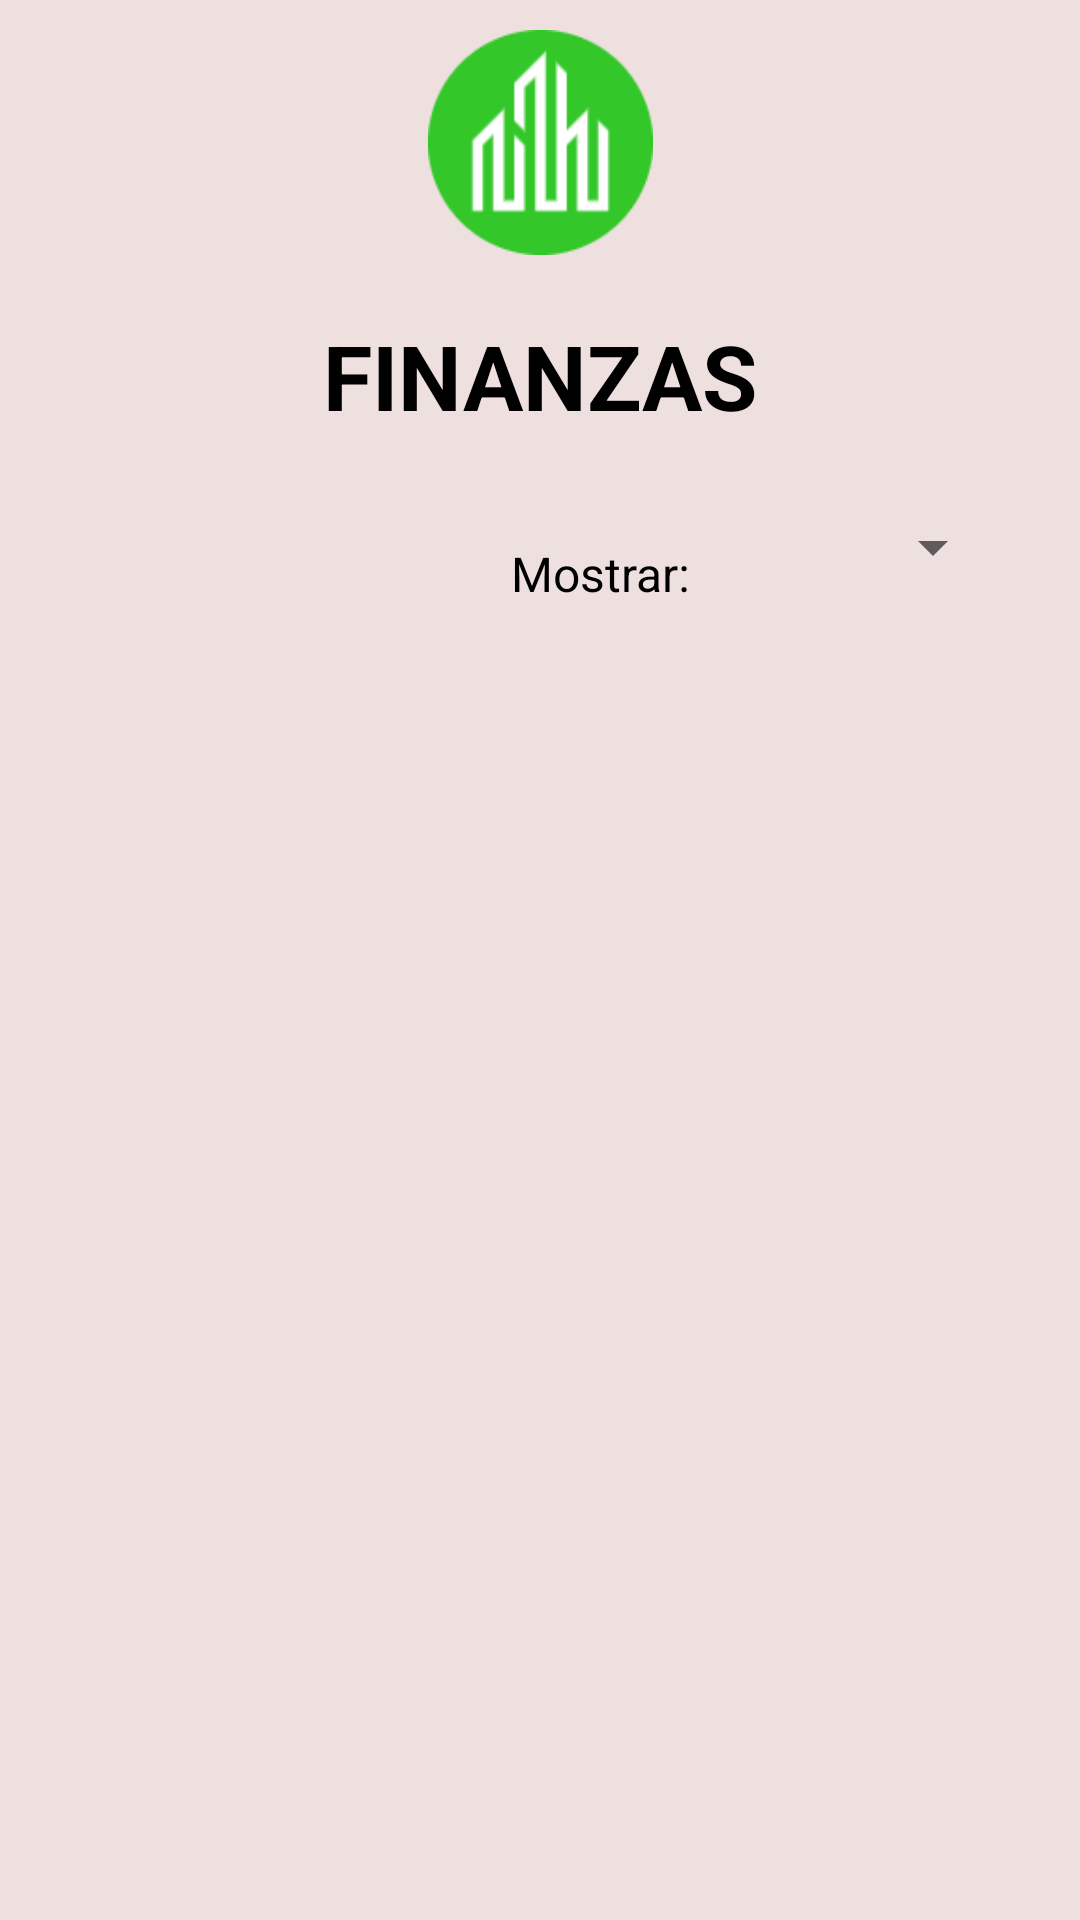

Reconstruct the res/layout file that produces this screen, plus the resources it refers to.
<!-- AndroidManifest.xml: application theme Theme.GestionObrasFCM -->
<!-- res/layout/activity_movimientos_finanzas_obra.xml -->
<?xml version="1.0" encoding="utf-8"?>
<androidx.constraintlayout.widget.ConstraintLayout xmlns:android="http://schemas.android.com/apk/res/android"
    xmlns:app="http://schemas.android.com/apk/res-auto"
    xmlns:tools="http://schemas.android.com/tools"
    android:layout_width="match_parent"
    android:layout_height="match_parent"
    android:background="#EFE0E0"
    tools:context=".Activities.Finanzas.MovimientosFinanzas.MovimientosFinanzasObraActivity">

    <TextView
        android:id="@+id/txt_movimientoFinanza_user"
        android:layout_width="wrap_content"
        android:layout_height="31dp"
        android:layout_marginStart="25dp"
        android:layout_marginTop="620dp"
        android:textColor="@color/black"
        app:layout_constraintStart_toStartOf="parent"
        app:layout_constraintTop_toTopOf="parent" />

    <TextView
        android:id="@+id/txt_movimientosFinanza_titulo"
        android:layout_width="0dp"
        android:layout_height="wrap_content"
        android:layout_marginStart="50dp"
        android:layout_marginTop="20dp"
        android:layout_marginEnd="50dp"
        android:gravity="center"
        android:text="@string/Finanzas"
        android:textColor="@color/black"
        android:textSize="30sp"
        android:textStyle="bold"
        app:layout_constraintEnd_toEndOf="parent"
        app:layout_constraintHorizontal_bias="1.0"
        app:layout_constraintStart_toStartOf="parent"
        app:layout_constraintTop_toBottomOf="@+id/imageView4" />

    <androidx.recyclerview.widget.RecyclerView
        android:id="@+id/rv_gestionMateriales"
        android:layout_width="0dp"
        android:layout_height="380dp"
        android:layout_marginStart="25dp"
        android:layout_marginTop="10dp"
        android:layout_marginEnd="25dp"
        app:layout_constraintEnd_toEndOf="parent"
        app:layout_constraintHorizontal_bias="0.0"
        app:layout_constraintStart_toStartOf="parent"
        app:layout_constraintTop_toBottomOf="@+id/textView3" />

    <ImageView
        android:id="@+id/imageView4"
        android:layout_width="wrap_content"
        android:layout_height="75dp"
        android:layout_marginStart="105dp"
        android:layout_marginTop="10dp"
        android:layout_marginEnd="105dp"
        android:clickable="false"
        android:focusable="false"
        android:scaleType="centerInside"
        app:layout_constraintEnd_toEndOf="parent"
        app:layout_constraintStart_toStartOf="parent"
        app:layout_constraintTop_toTopOf="parent"
        app:srcCompat="@drawable/logo_modified" />

    <TextView
        android:id="@+id/txt_movimientoFinanza_obra"
        android:layout_width="110dp"
        android:layout_height="wrap_content"
        android:layout_marginStart="25dp"
        android:layout_marginTop="35dp"
        android:layout_marginEnd="10dp"
        android:paddingStart="5sp"
        android:textColor="@color/black"
        android:textSize="16sp"
        android:textStyle="bold"
        app:layout_constraintEnd_toStartOf="@+id/textView3"
        app:layout_constraintStart_toStartOf="parent"
        app:layout_constraintTop_toBottomOf="@+id/txt_movimientosFinanza_titulo" />

    <TextView
        android:id="@+id/textView3"
        android:layout_width="75dp"
        android:layout_height="wrap_content"
        android:layout_marginStart="10dp"
        android:layout_marginTop="35dp"
        android:gravity="right"
        android:text="@string/ordenar"
        android:textColor="@color/black"
        android:textSize="16sp"
        app:layout_constraintEnd_toStartOf="@+id/sp_movimientoFinanza_ordenar"
        app:layout_constraintStart_toEndOf="@+id/txt_movimientoFinanza_obra"
        app:layout_constraintTop_toBottomOf="@+id/txt_movimientosFinanza_titulo" />

    <Spinner
        android:id="@+id/sp_movimientoFinanza_ordenar"
        android:layout_width="0dp"
        android:layout_height="wrap_content"
        android:layout_marginStart="5dp"
        android:layout_marginTop="25dp"
        android:layout_marginEnd="25dp"
        app:layout_constraintEnd_toEndOf="parent"
        app:layout_constraintStart_toEndOf="@+id/textView3"
        app:layout_constraintTop_toBottomOf="@+id/txt_movimientosFinanza_titulo" />

</androidx.constraintlayout.widget.ConstraintLayout>
<!-- resources referenced by this layout -->
<resources>
  <!-- drawable logo_modified: png bitmap (drawable, 3536 bytes) -->
  <string name="Finanzas">FINANZAS</string>
  <string name="ordenar">Mostrar: </string>
  <style name="Theme.GestionObrasFCM" parent="Theme.MaterialComponents.DayNight.DarkActionBar">
          
          <item name="colorPrimary">@color/purple_500</item>
          <item name="colorPrimaryVariant">@color/purple_700</item>
          <item name="colorOnPrimary">@color/white</item>
          
          <item name="colorSecondary">@color/teal_200</item>
          <item name="colorSecondaryVariant">@color/teal_700</item>
          <item name="colorOnSecondary">@color/black</item>
          
          <item name="android:statusBarColor">?attr/colorPrimaryVariant</item>
          
      </style>
  <!-- not gathered from this repository: default colours our renderer supplied (Android Studio template values) -->
  <color name="purple_500">#FF6200EE</color>
  <color name="purple_700">#FF3700B3</color>
  <color name="teal_200">#FF03DAC5</color>
  <color name="teal_700">#FF018786</color>
  <color name="black">#FF000000</color>
  <color name="white">#FFFFFFFF</color>
</resources>
